Labelled photos from "dataset_split", an image-classification folder in Ibad2004/plant_Disease_detection. The possible labels are: pepper bell bacterial spot, pepper bell healthy, potato early blight, potato late blight, potato healthy, tomato bacterial spot, tomato early blight, tomato late blight, tomato leaf mold, tomato septoria leaf spot, tomato two-spotted spider mite, tomato target spot, tomato yellow leaf curl virus, tomato mosaic virus, tomato healthy.

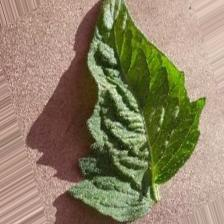
Label: tomato two-spotted spider mite

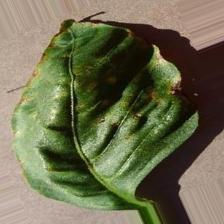
Label: pepper bell bacterial spot

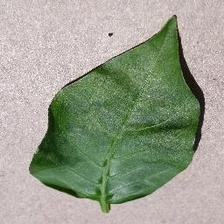
Label: pepper bell healthy

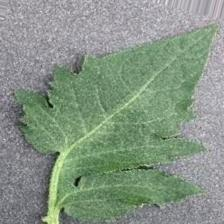
Label: tomato healthy

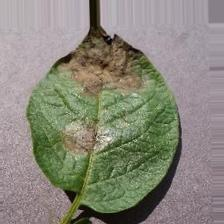
Label: potato late blight

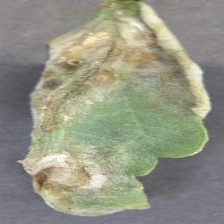
Label: tomato late blight
